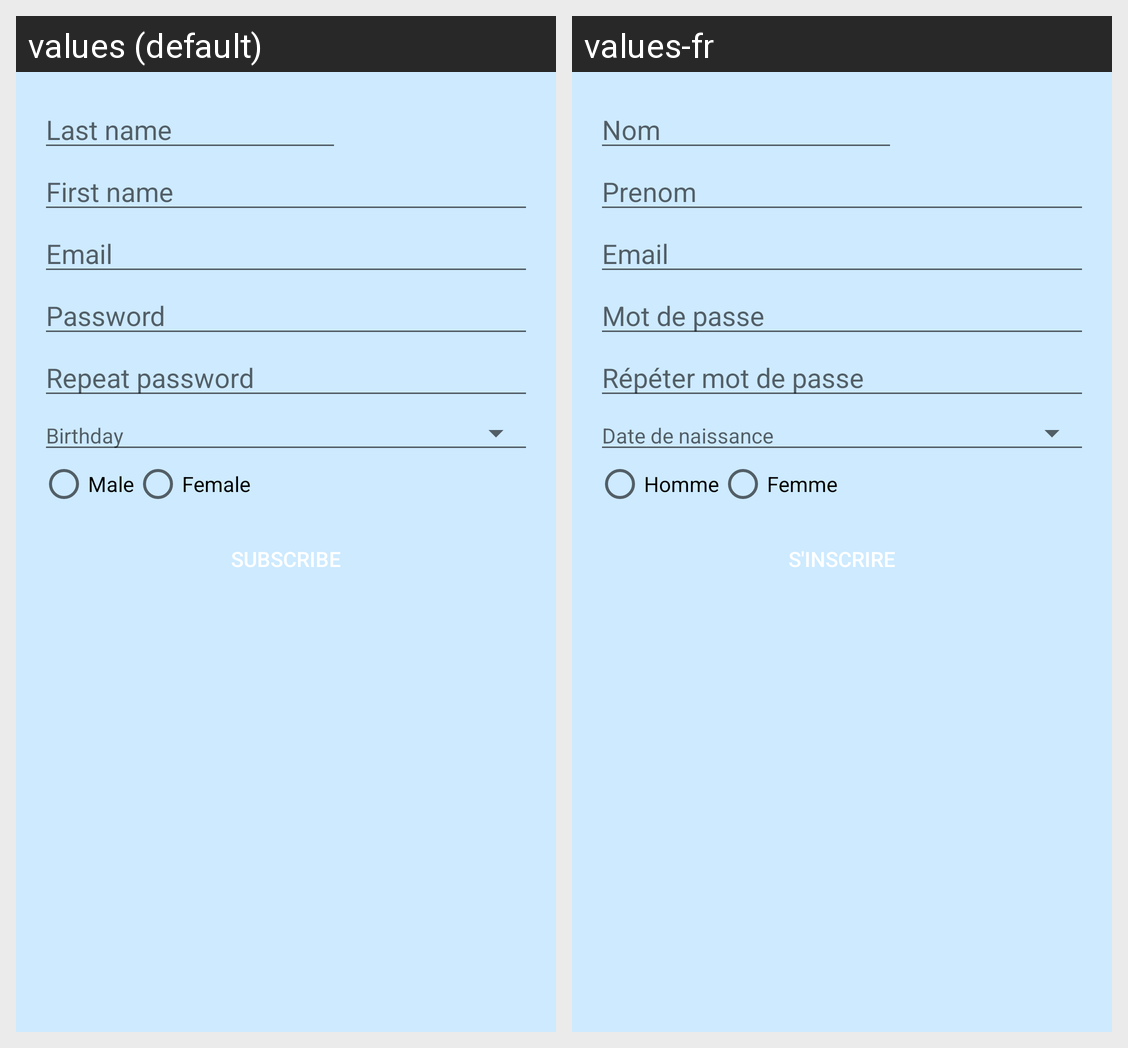

Locale-by-locale string values for the Android screen shown in this grid:
Android screen res/layout/activity_subscribe.xml rendered under 2 locales, left to right: values (default), values-fr. Device: Nexus 5 (rendered at 1080×1920; each locale shown at half size, 540×960, under a caption strip naming it); theme AppTheme.NoActionBar.
Strings drawn on this screen, with the default value and each locale's value (text and hints the layout hard-codes, and strings that could not be matched under every locale, appear in the picture but are not listed):

lastname
  values: Last name
  values-fr: Nom

firstname
  values: First name
  values-fr: Prenom

email
  values: Email
  values-fr: Email

password
  values: Password
  values-fr: Mot de passe

password_repeat
  values: Repeat password
  values-fr: Répéter mot de passe

birthday
  values: Birthday
  values-fr: Date de naissance

male
  values: Male
  values-fr: Homme

female
  values: Female
  values-fr: Femme

subscribe_button
  values: Subscribe
  values-fr: S'inscrire
